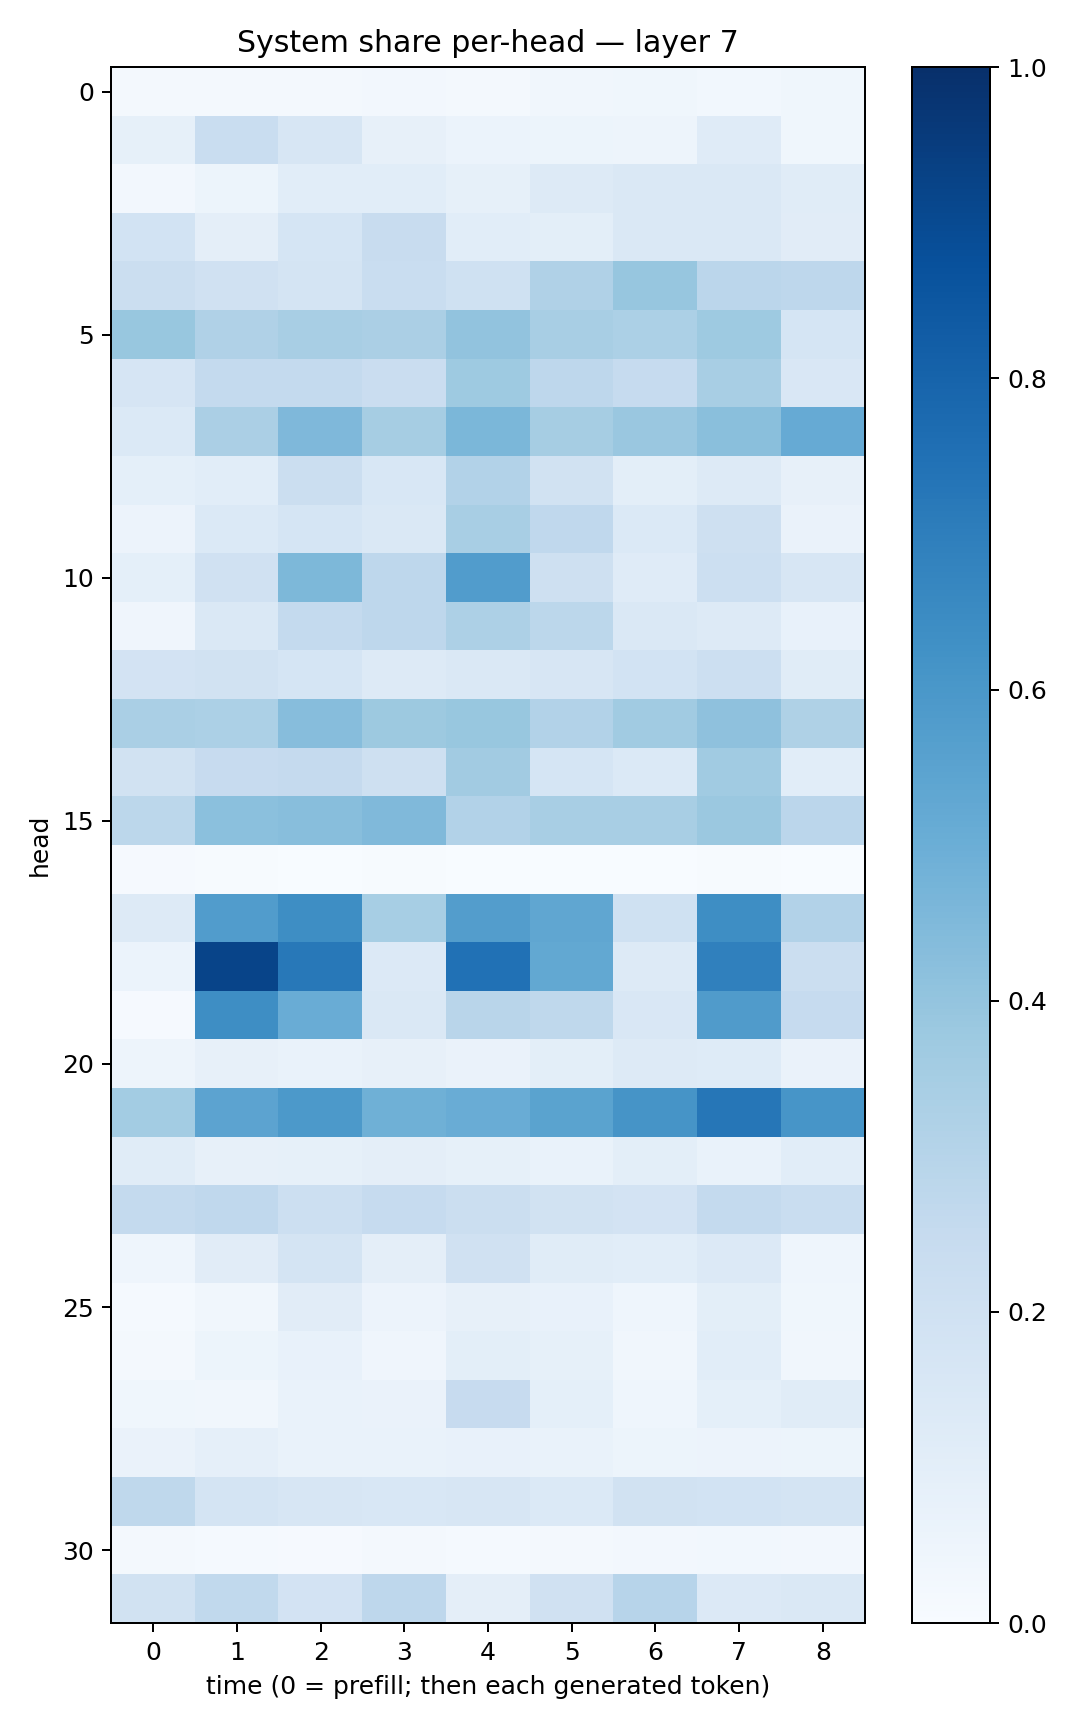

Data behind this chart, as committed beside it:
0.019532343, 0.016140653, 0.022593934, 0.027038407, 0.018736955, 0.0322018, 0.035306007, 0.029687373, 0.036335498
0.08318, 0.2317, 0.1575, 0.08023, 0.05979, 0.05289, 0.05025, 0.1177, 0.03841
0.02705, 0.05274, 0.1088, 0.1085, 0.08546, 0.1276, 0.1421, 0.1459, 0.1139
0.1863, 0.09582, 0.1709, 0.2395, 0.1074, 0.1002, 0.1414, 0.141, 0.111
0.2216, 0.1962, 0.1726, 0.2311, 0.1998, 0.3188, 0.3911, 0.2824, 0.2736
0.3878, 0.319, 0.341, 0.3359, 0.4033, 0.3407, 0.3307, 0.3736, 0.1703
0.1678, 0.2556, 0.2558, 0.2304, 0.3722, 0.2737, 0.2463, 0.34, 0.1523
0.139, 0.3354, 0.451, 0.3493, 0.4576, 0.3506, 0.3836, 0.4249, 0.5149
0.09087, 0.1073, 0.2238, 0.1545, 0.3107, 0.194, 0.1015, 0.1293, 0.07943
0.05834, 0.1385, 0.1699, 0.1431, 0.3432, 0.2691, 0.1374, 0.2097, 0.06636
0.09209, 0.1956, 0.4558, 0.2766, 0.576, 0.2087, 0.1172, 0.215, 0.1578
0.0422, 0.1452, 0.2571, 0.2741, 0.326, 0.281, 0.1459, 0.1291, 0.07758
0.1812, 0.1927, 0.1717, 0.1267, 0.1413, 0.1606, 0.1854, 0.2167, 0.1167
0.3381, 0.33, 0.4307, 0.376, 0.3906, 0.3115, 0.3664, 0.4124, 0.3218
0.1883, 0.2431, 0.2524, 0.2062, 0.3612, 0.1713, 0.1383, 0.3654, 0.1087
0.2799, 0.4199, 0.4294, 0.449, 0.3107, 0.34, 0.3424, 0.3799, 0.2816
0.008854, 0.006393, 0.003605, 0.006661, 0.002366, 0.002321, 0.002758, 0.007563, 0.0009839
0.1274, 0.578, 0.6399, 0.3464, 0.5728, 0.5344, 0.2012, 0.6395, 0.309
0.05891, 0.9187, 0.7188, 0.1357, 0.7471, 0.5256, 0.1256, 0.6904, 0.2245
0.009072, 0.6405, 0.5064, 0.1447, 0.2921, 0.2703, 0.1506, 0.5804, 0.2472
0.04835, 0.07882, 0.06714, 0.07897, 0.06282, 0.09803, 0.1304, 0.1244, 0.0663
0.357, 0.5432, 0.5933, 0.4911, 0.5067, 0.5486, 0.6107, 0.7298, 0.6088
0.1168, 0.08056, 0.08358, 0.09737, 0.08295, 0.06973, 0.1005, 0.06657, 0.1083
0.2572, 0.2671, 0.2154, 0.2492, 0.2241, 0.1889, 0.1835, 0.2545, 0.2308
0.04619, 0.1104, 0.1769, 0.09717, 0.1987, 0.1165, 0.1084, 0.1333, 0.0458
0.01323, 0.03311, 0.111, 0.05795, 0.08081, 0.07141, 0.0433, 0.09975, 0.03884
0.01949, 0.05264, 0.07345, 0.04275, 0.09857, 0.08329, 0.03449, 0.108, 0.03307
0.03744, 0.03364, 0.06858, 0.06343, 0.2445, 0.09051, 0.0456, 0.09221, 0.1137
0.06634, 0.08633, 0.06901, 0.06896, 0.07609, 0.06951, 0.05246, 0.05664, 0.05391
0.2728, 0.1757, 0.1602, 0.1545, 0.1593, 0.1374, 0.1876, 0.185, 0.172
0.0171, 0.01486, 0.01155, 0.02029, 0.01474, 0.0219, 0.02683, 0.02935, 0.02449
0.188, 0.264, 0.1835, 0.2739, 0.09652, 0.1972, 0.2961, 0.1358, 0.1436
